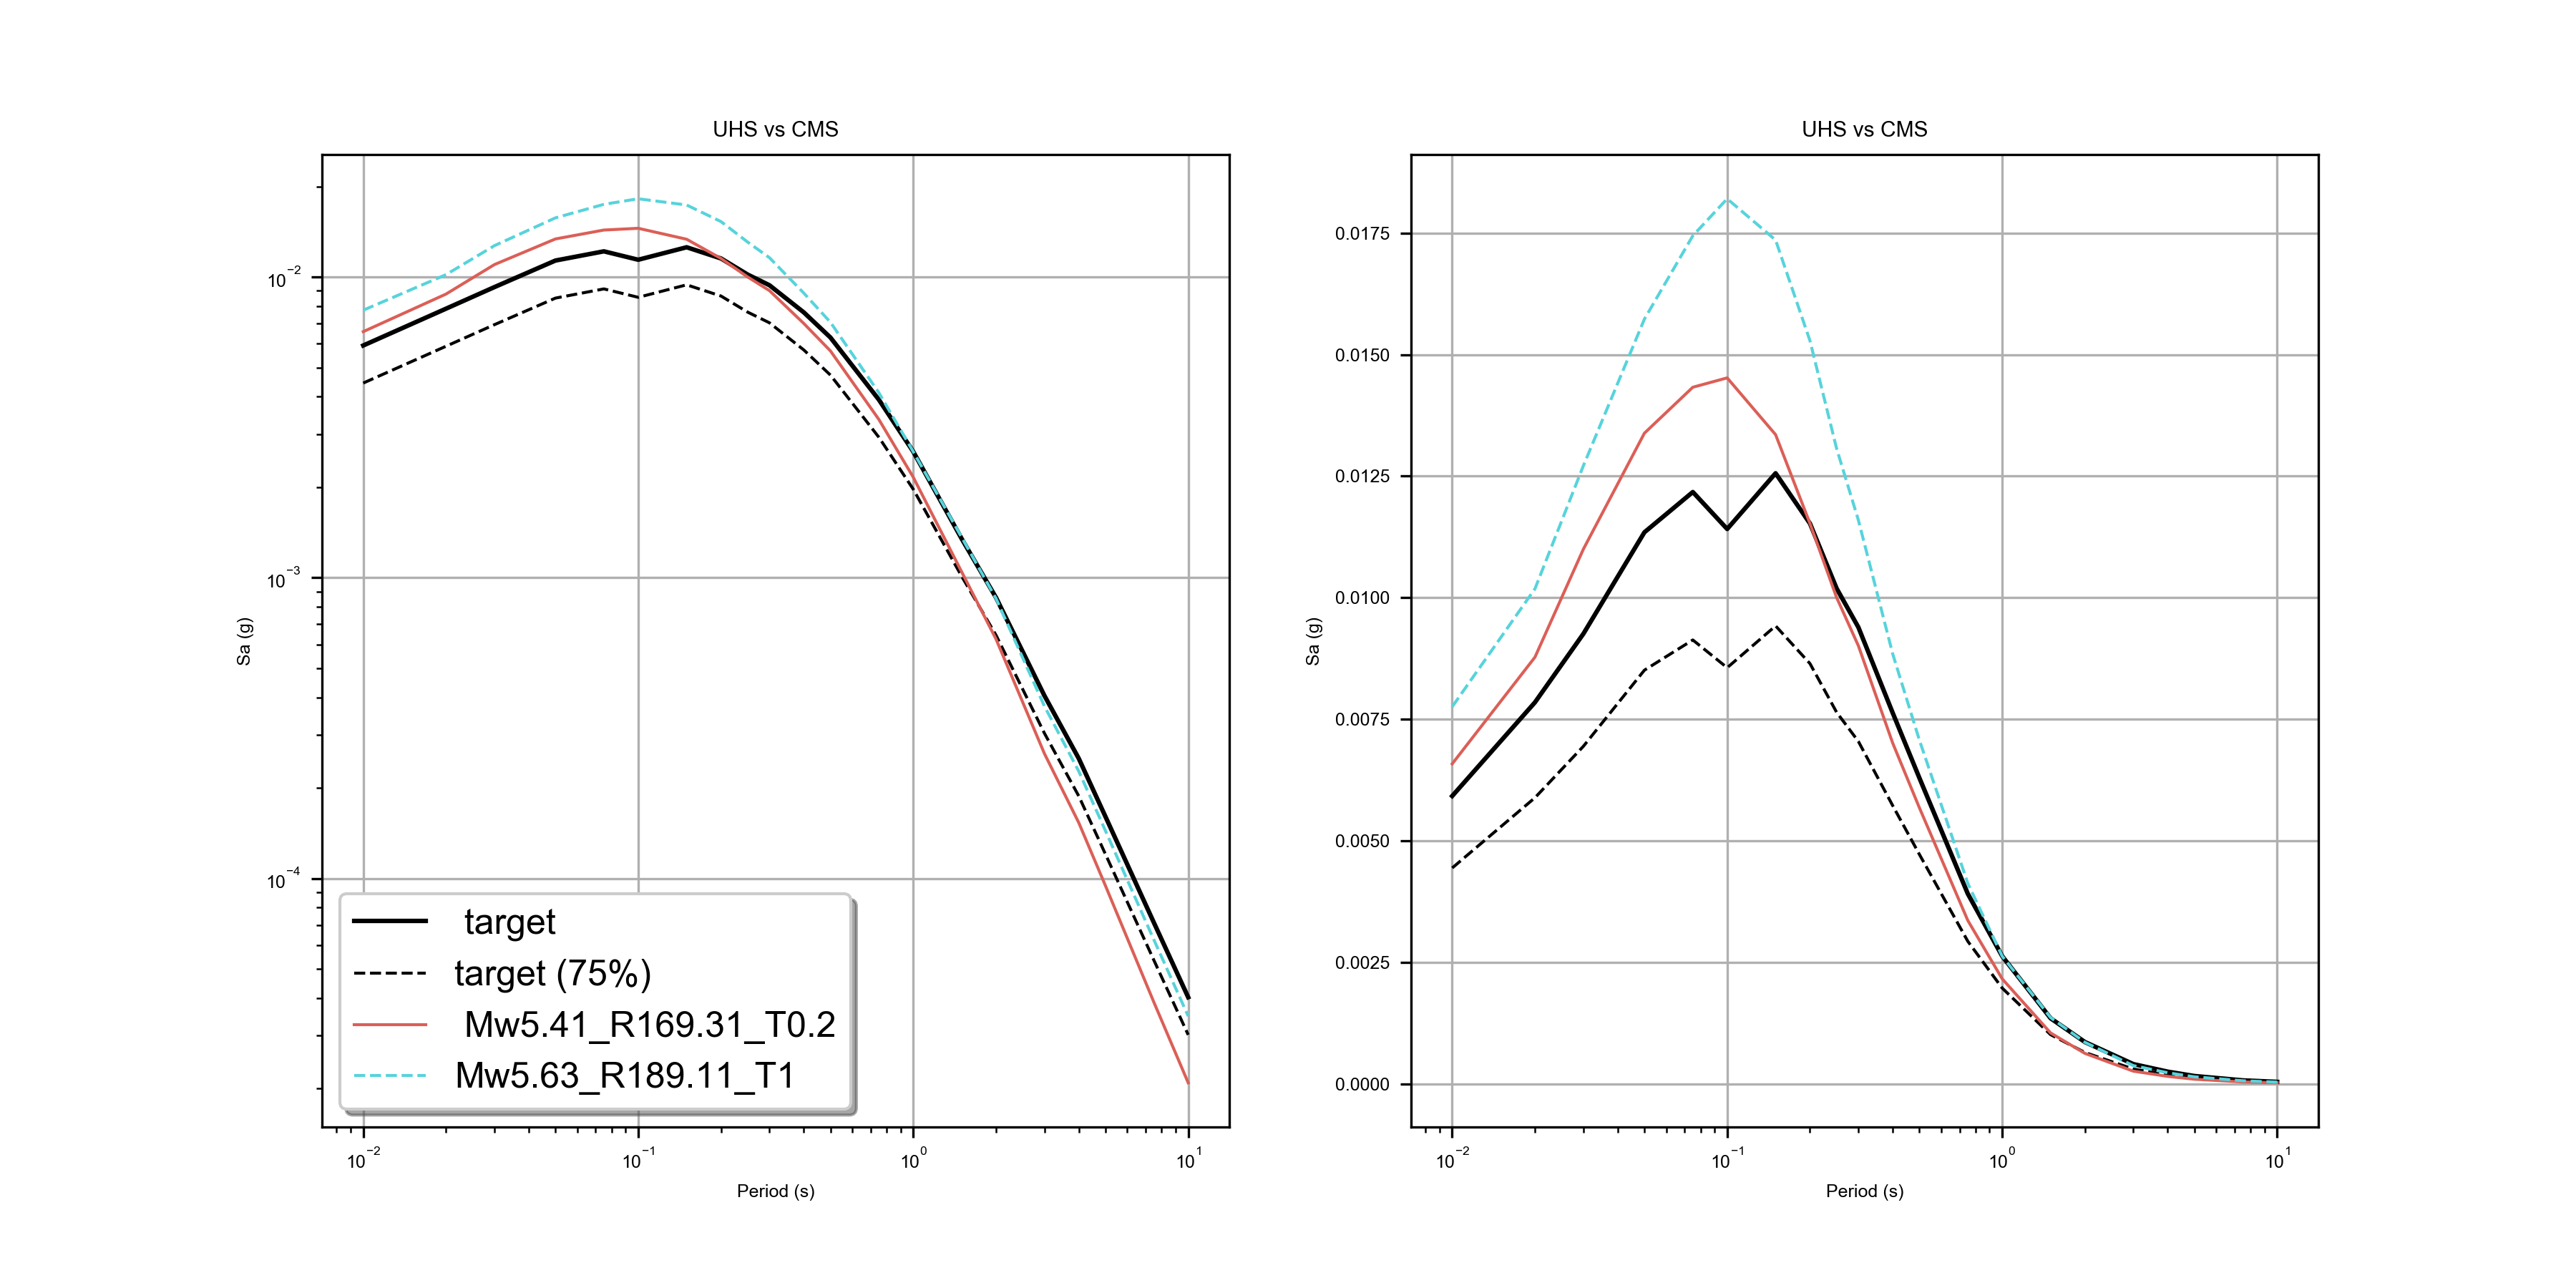

Data behind this chart, as committed beside it:
period, target, Mw5.41_R169.31_T0.2, sigma_Mw5.41_R169.31_T0.2, Mw5.63_R189.11_T1, sigma_Mw5.63_R189.11_T1
9.999999776482582092e-03, 5.919522140175104141e-03, 6.581521593034267426e-03, 3.489290177822113037e-01, 7.755721919238567352e-03, 6.080023646354675293e-01
1.999999955296516418e-02, 7.847098633646965027e-03, 8.776766248047351837e-03, 3.819248080253601074e-01, 1.018352154642343521e-02, 6.603536605834960938e-01
2.999999932944774628e-02, 9.257173165678977966e-03, 1.099904440343379974e-02, 3.969177007675170898e-01, 1.271449029445648193e-02, 6.731017827987670898e-01
5.000000074505805969e-02, 1.134419441223144531e-02, 1.338314451277256012e-02, 4.355639219284057617e-01, 1.572979986667633057e-02, 7.051866054534912109e-01
7.500000298023223877e-02, 1.217317022383213043e-02, 1.432840991765260696e-02, 4.743399024009704590e-01, 1.744462922215461731e-02, 7.289118766784667969e-01
1.000000014901161194e-01, 1.141230389475822449e-02, 1.452129147946834564e-02, 4.922178387641906738e-01, 1.820542663335800171e-02, 7.353636622428894043e-01
1.500000059604644775e-01, 1.255941297858953476e-02, 1.335284486413002014e-02, 3.434774577617645264e-01, 1.735580712556838989e-02, 6.970124244689941406e-01
2.000000029802322388e-01, 1.152600720524787903e-02, 1.152600720524787903e-02, 1.118801851163198080e-08, 1.528491172939538956e-02, 6.523030996322631836e-01
2.500000000000000000e-01, 1.019055861979722977e-02, 1.000376790761947632e-02, 2.918770313262939453e-01, 1.306761056184768677e-02, 6.136755347251892090e-01
3.000000119209289551e-01, 9.390856139361858368e-03, 9.010792709887027740e-03, 3.844269514083862305e-01, 1.159480120986700058e-02, 5.849629044532775879e-01
4.000000059604644775e-01, 7.628536783158779144e-03, 7.006907369941473007e-03, 4.836848974227905273e-01, 8.841313421726226807e-03, 5.281453728675842285e-01
5.000000000000000000e-01, 6.292105186730623245e-03, 5.678683519363403320e-03, 5.422315597534179688e-01, 7.071128580719232559e-03, 4.742109477519989014e-01
7.500000000000000000e-01, 3.909107297658920288e-03, 3.360312897711992264e-03, 6.220080256462097168e-01, 4.123031627386808395e-03, 3.238097727298736572e-01
1.000000000000000000e+00, 2.626897068694233894e-03, 2.160128438845276833e-03, 6.582240462303161621e-01, 2.626897068694233894e-03, 1.082552980591344749e-08
1.500000000000000000e+00, 1.348457299172878265e-03, 1.046527293510735035e-03, 6.857879757881164551e-01, 1.363198040053248405e-03, 3.768921792507171631e-01
2.000000000000000000e+00, 8.591945515945553780e-04, 6.254317122511565685e-04, 6.966335773468017578e-01, 8.532822248525917530e-04, 4.741077125072479248e-01
3.000000000000000000e+00, 4.053630982525646687e-04, 2.601411542855203152e-04, 7.062621116638183594e-01, 3.740496467798948288e-04, 5.642461776733398438e-01
4.000000000000000000e+00, 2.505310985725373030e-04, 1.532318710815161467e-04, 7.038689255714416504e-01, 2.271582343382760882e-04, 6.024051904678344727e-01
5.000000000000000000e+00, 1.606195583008229733e-04, 9.464113827561959624e-05, 7.021947503089904785e-01, 1.441686908947303891e-04, 6.266595721244812012e-01
7.500000000000000000e+00, 7.134034240152686834e-05, 3.878645657096058130e-05, 6.914904117584228516e-01, 6.256523192860186100e-05, 6.509470343589782715e-01
1.000000000000000000e+01, 4.026608803542330861e-05, 2.091786336677614599e-05, 6.788752079010009766e-01, 3.486092464299872518e-05, 6.548851132392883301e-01
